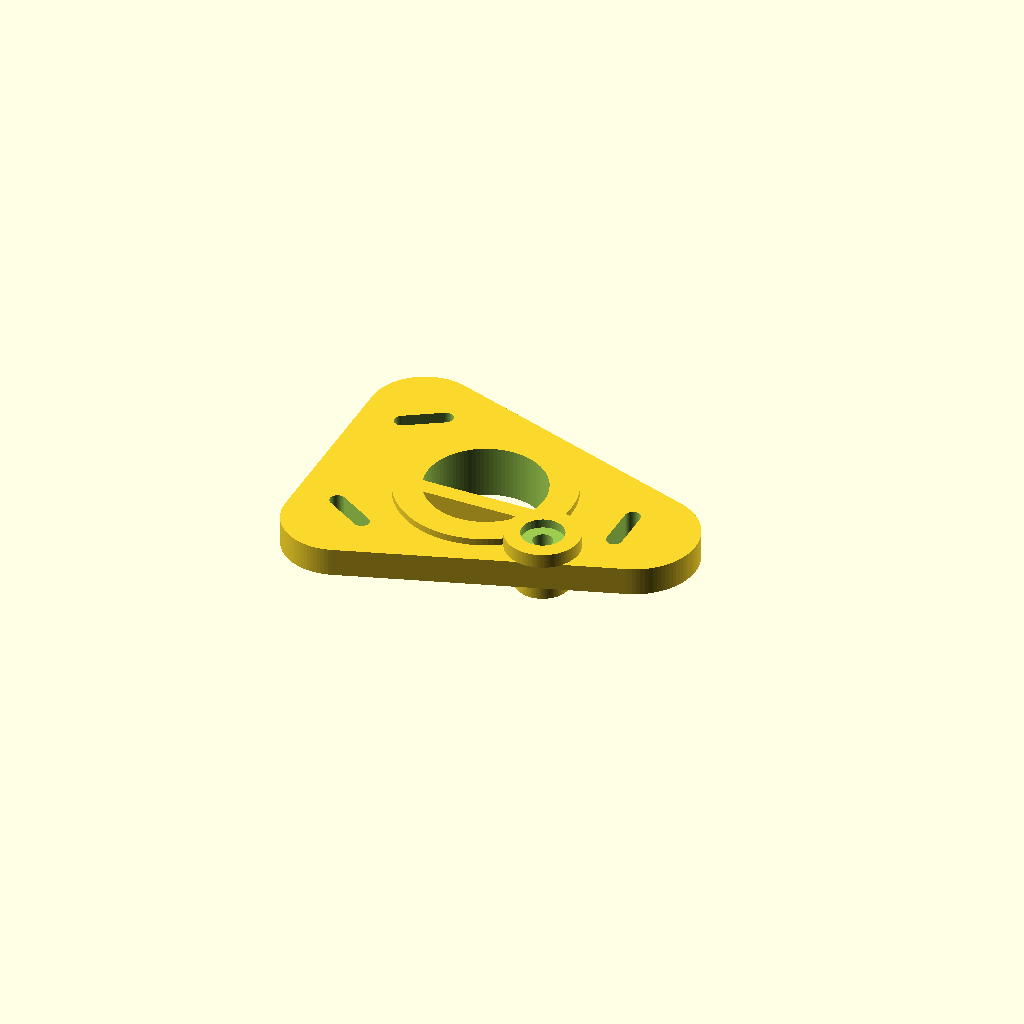
Cell 1: the model at its default parameters.
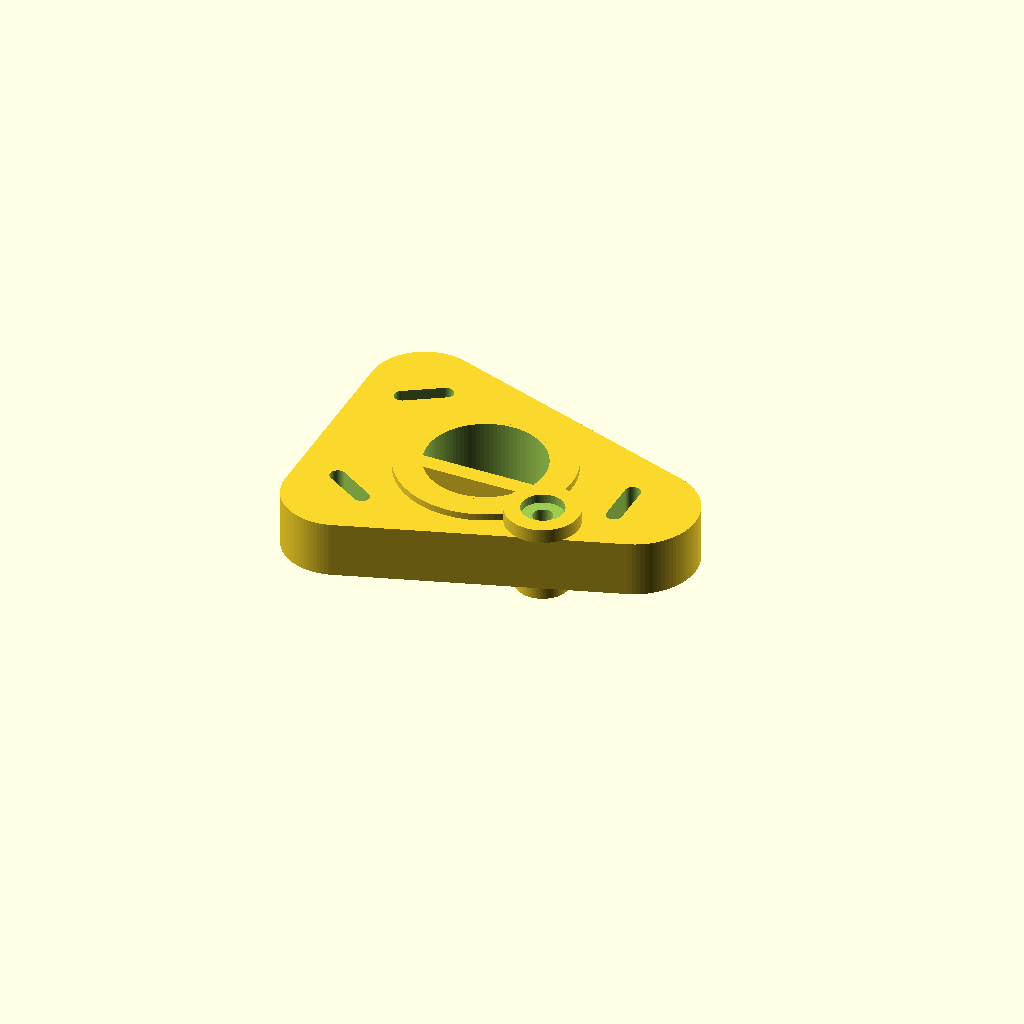
Cell 2: plate_thickness = 20 (everything else at default).
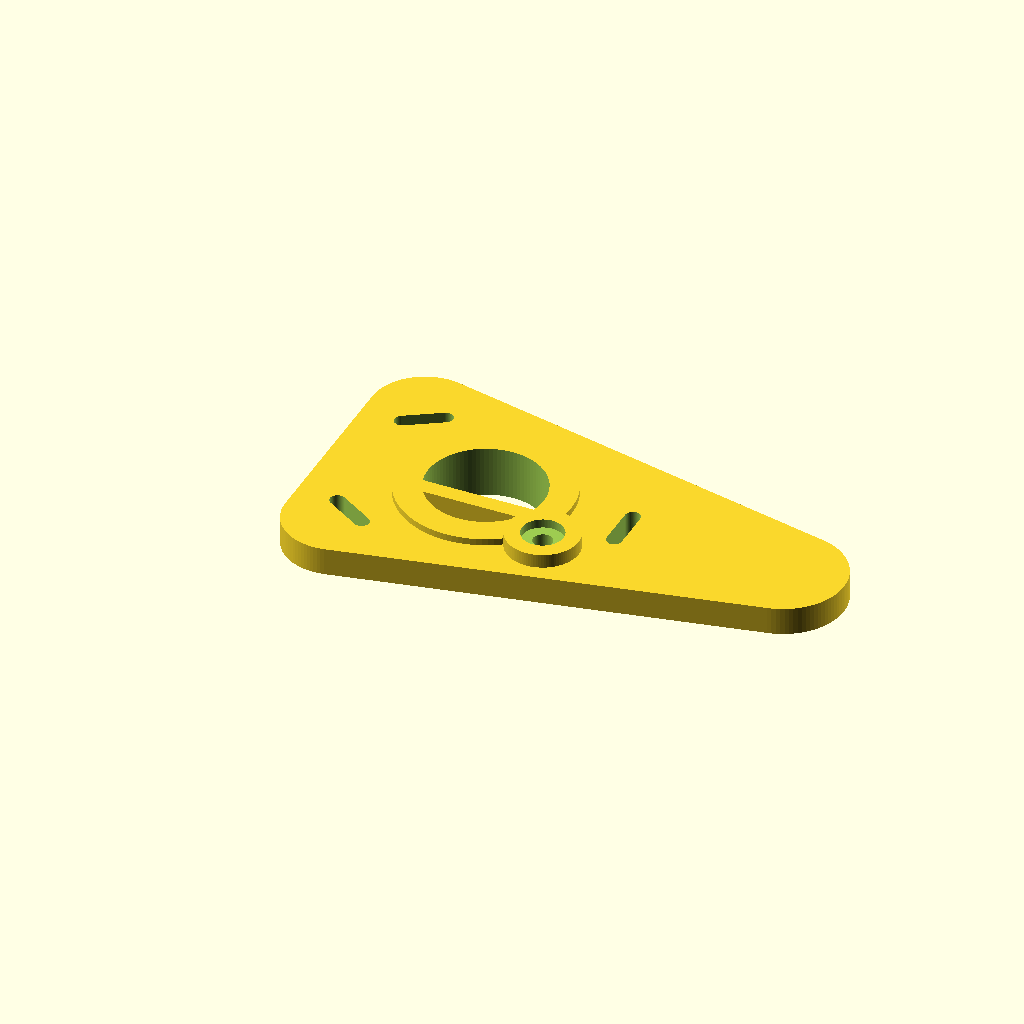
Cell 3 — nose_lobe_x set to 108, the other parameters unchanged.
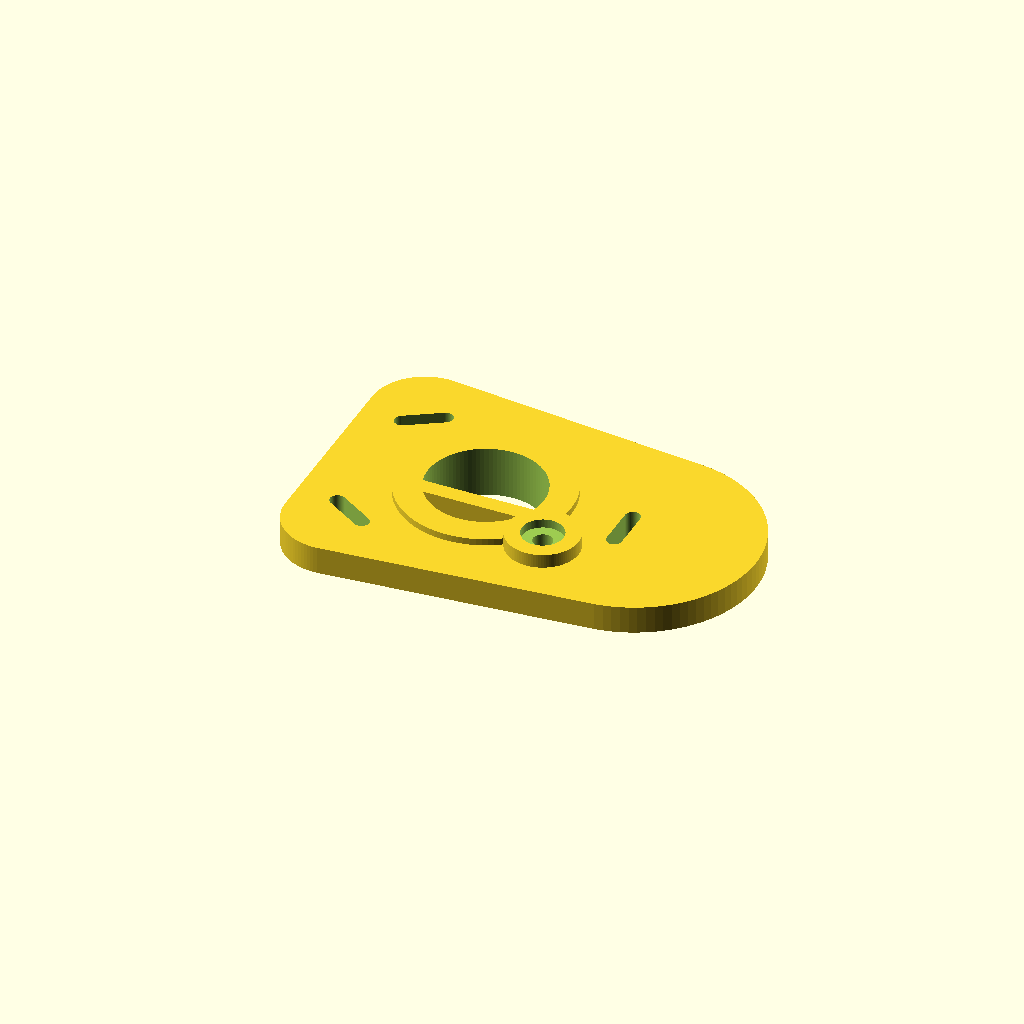
Cell 4: nose_lobe_r = 44 (everything else at default).
All cells are drawn from one camera (rotation 55°, 0°, 25°, orthographic, colour scheme Cornfield), so only the parameter changes between them.
OpenSCAD source file public/demo/runs/text2cad_0093_00934405_descriptive_openscad_gpt55-reason/generated.scad:
// Parameters
$fn = 96;

eps = 0.02;
join_overlap = 0.08;

// Main plate
plate_thickness = 10;

// Rounded wedge outline lobes
nose_lobe_x = 54;
nose_lobe_y = 0;
nose_lobe_r = 22;

upper_lobe_x = -38;
upper_lobe_y = 34;
upper_lobe_r = 19;

lower_lobe_x = -38;
lower_lobe_y = -34;
lower_lobe_r = 19;

lobe_points = [
    [nose_lobe_x,  nose_lobe_y,  nose_lobe_r],
    [upper_lobe_x, upper_lobe_y, upper_lobe_r],
    [lower_lobe_x, lower_lobe_y, lower_lobe_r]
];

// Central through opening and steps
opening_x = 0;
opening_y = 0;
opening_d = 42;

top_step_outer_d = 62;
top_step_height = 2.4;

bottom_step_outer_d = 56;
bottom_step_depth = 6;

// Solid web inside the central opening
web_width = 6;
web_y_offset = -9;
web_angle = 0;
web_overlap = 1.2;
web_length = opening_d + 2 * web_overlap + 12;
web_z_min = -bottom_step_depth;
web_height = plate_thickness + top_step_height + bottom_step_depth;

// Small boss / collar
boss_x = 30;
boss_y = -20;
boss_outer_d = 26;
boss_top_height = 5;

boss_bottom_outer_d = 19;
boss_bottom_depth = 5;

boss_bore_d = 7;
boss_recess_d = 15;
boss_recess_depth = 3.2;

// Through slots
slot_length = 20;
slot_width = 5.5;

slot_specs = [
    [50,   0,  90],
    [-36, 29,  32],
    [-36,-29, -32]
];

// Cutter reach
max_top_height = max(top_step_height, boss_top_height);
max_bottom_depth = max(bottom_step_depth, boss_bottom_depth);
cutter_z = -max_bottom_depth - eps;
cutter_h = plate_thickness + max_top_height + max_bottom_depth + 2 * eps;


// 2D rounded wedge profile
module plate_outline_2d() {
    hull() {
        for (p = lobe_points)
            translate([p[0], p[1]])
                circle(r = p[2]);
    }
}

// 2D rounded slot profile
module rounded_slot_2d(len, wid) {
    hull() {
        translate([-(len - wid) / 2, 0])
            circle(d = wid);
        translate([(len - wid) / 2, 0])
            circle(d = wid);
    }
}

// Base wedge plate
module base_plate() {
    linear_extrude(height = plate_thickness, convexity = 8)
        plate_outline_2d();
}

// Shallow top step around the main opening
module central_top_step_solid() {
    translate([opening_x, opening_y, plate_thickness - join_overlap])
        cylinder(h = top_step_height + join_overlap, d = top_step_outer_d);
}

// Deeper underside continuation around the main opening
module central_bottom_step_solid() {
    translate([opening_x, opening_y, -bottom_step_depth])
        cylinder(h = bottom_step_depth + join_overlap, d = bottom_step_outer_d);
}

// Raised boss on top face
module boss_top_solid() {
    translate([boss_x, boss_y, plate_thickness - join_overlap])
        cylinder(h = boss_top_height + join_overlap, d = boss_outer_d);
}

// Deeper underside boss continuation
module boss_bottom_solid() {
    translate([boss_x, boss_y, -boss_bottom_depth])
        cylinder(h = boss_bottom_depth + join_overlap, d = boss_bottom_outer_d);
}

// Large central circular cutter
module central_opening_cutter() {
    translate([opening_x, opening_y, cutter_z])
        cylinder(h = cutter_h, d = opening_d);
}

// Boss through bore cutter
module boss_bore_cutter() {
    translate([boss_x, boss_y, cutter_z])
        cylinder(h = cutter_h, d = boss_bore_d);
}

// Blind top recess cutter in boss
module boss_recess_cutter() {
    translate([
        boss_x,
        boss_y,
        plate_thickness + boss_top_height - boss_recess_depth
    ])
        cylinder(h = boss_recess_depth + eps, d = boss_recess_d);
}

// Elongated through-slot cutter
module slot_cutter(x, y, ang) {
    translate([x, y, cutter_z])
        rotate([0, 0, ang])
            linear_extrude(height = cutter_h, convexity = 4)
                rounded_slot_2d(slot_length, slot_width);
}

// Solid web crossing part of the central opening
module central_web() {
    translate([opening_x, opening_y, web_z_min])
        rotate([0, 0, web_angle])
            intersection() {
                cylinder(h = web_height, d = opening_d + 2 * web_overlap);
                translate([0, web_y_offset, web_height / 2])
                    cube([web_length, web_width, web_height], center = true);
            }
}

// Main solid before the protected web is added
module cut_plate_body() {
    difference() {
        union() {
            base_plate();
            central_top_step_solid();
            central_bottom_step_solid();
            boss_top_solid();
            boss_bottom_solid();
        }

        central_opening_cutter();

        for (s = slot_specs)
            slot_cutter(s[0], s[1], s[2]);

        boss_bore_cutter();
        boss_recess_cutter();
    }
}

// Final model
union() {
    cut_plate_body();
    central_web();
}
Customizer parameters (derived from the source; name, type, default, range or options):
eps: number, default 0.02
join_overlap: number, default 0.08
plate_thickness: number, default 10
nose_lobe_x: number, default 54
nose_lobe_y: number, default 0
nose_lobe_r: number, default 22
upper_lobe_x: number, default -38
upper_lobe_y: number, default 34
upper_lobe_r: number, default 19
lower_lobe_x: number, default -38
lower_lobe_y: number, default -34
lower_lobe_r: number, default 19
opening_x: number, default 0
opening_y: number, default 0
opening_d: number, default 42
top_step_outer_d: number, default 62
top_step_height: number, default 2.4
bottom_step_outer_d: number, default 56
bottom_step_depth: number, default 6
web_width: number, default 6
web_y_offset: number, default -9
web_angle: number, default 0
web_overlap: number, default 1.2
boss_x: number, default 30
boss_y: number, default -20
boss_outer_d: number, default 26
boss_top_height: number, default 5
boss_bottom_outer_d: number, default 19
boss_bottom_depth: number, default 5
boss_bore_d: number, default 7
boss_recess_d: number, default 15
boss_recess_depth: number, default 3.2
slot_length: number, default 20
slot_width: number, default 5.5
